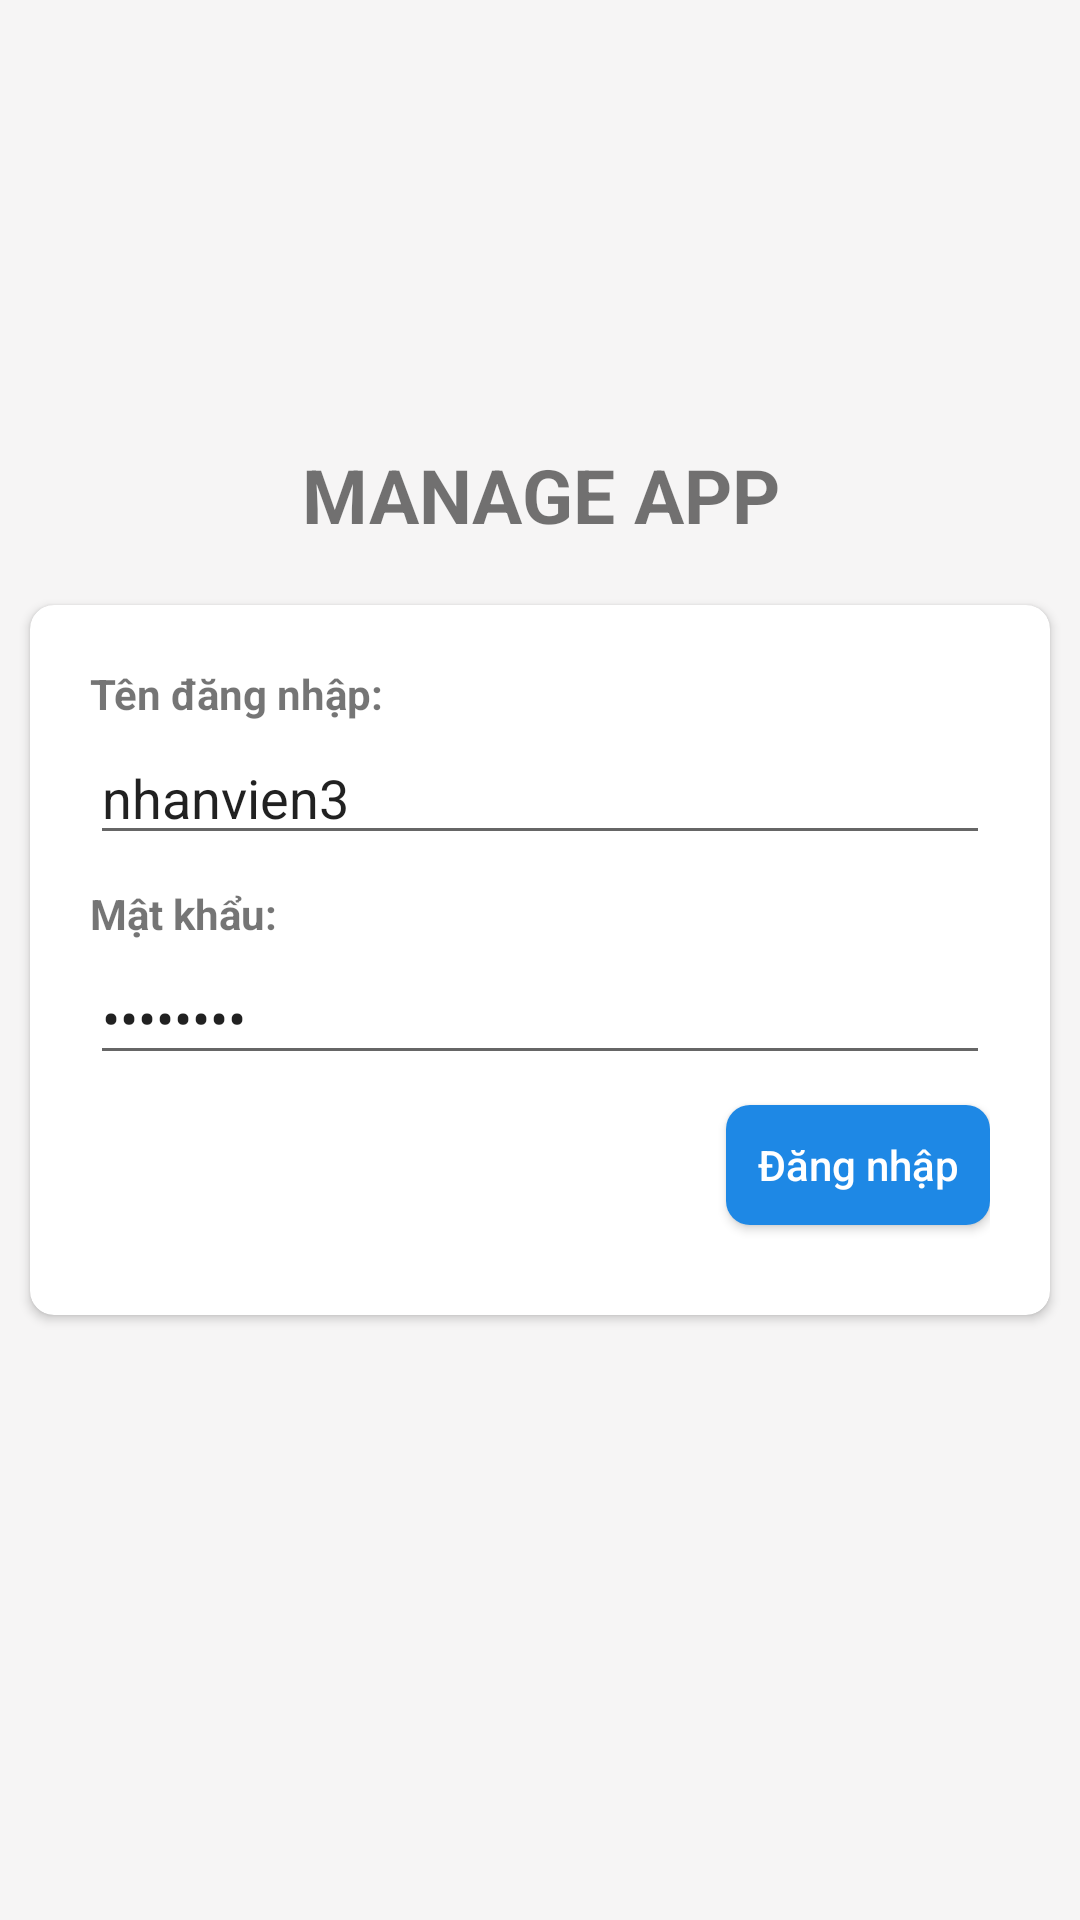

Android layout source for this screen:
<!-- AndroidManifest.xml: application theme Theme.ManageApp -->
<!-- res/layout/activity_login.xml -->
<?xml version="1.0" encoding="utf-8"?>
<androidx.constraintlayout.widget.ConstraintLayout
    android:background="@color/color_background_main"
    xmlns:android="http://schemas.android.com/apk/res/android"
    xmlns:app="http://schemas.android.com/apk/res-auto"
    xmlns:tools="http://schemas.android.com/tools"
    android:layout_width="match_parent"
    android:layout_height="match_parent"
    tools:context=".ui.LoginActivity">

    <TextView
        android:textStyle="bold"
        android:layout_marginBottom="20dp"
        android:layout_marginHorizontal="20dp"
        android:gravity="center"
        android:textAllCaps="true"
        android:id="@+id/titleAppName"
        app:layout_constraintBottom_toTopOf="@id/cardViewMain"
        android:layout_width="match_parent"
        android:textSize="25sp"
        android:layout_height="wrap_content"
        android:text="@string/app_name"/>

    <androidx.cardview.widget.CardView
        android:id="@+id/cardViewMain"
        android:layout_width="match_parent"
        android:layout_height="wrap_content"
        app:layout_constraintTop_toTopOf="parent"
        app:layout_constraintBottom_toBottomOf="parent"
        app:layout_constraintStart_toStartOf="parent"
        app:layout_constraintEnd_toEndOf="parent"
        android:layout_marginHorizontal="10dp"
        app:contentPadding="20dp"
        app:cardCornerRadius="8dp">

        <androidx.constraintlayout.widget.ConstraintLayout
            android:layout_width="match_parent"
            android:layout_height="match_parent">

            <TextView
                android:textStyle="bold"
                android:id="@+id/titleUsername"
                app:layout_constraintTop_toTopOf="parent"
                app:layout_constraintStart_toStartOf="parent"
                app:layout_constraintEnd_toEndOf="parent"
                android:layout_width="match_parent"
                android:layout_height="wrap_content"
                android:text="Tên đăng nhập:"/>

            <EditText
                app:layout_constraintTop_toBottomOf="@id/titleUsername"
                app:layout_constraintStart_toStartOf="parent"
                app:layout_constraintEnd_toEndOf="parent"
                android:layout_width="match_parent"
                android:layout_height="wrap_content"
                android:id="@+id/edtUsername"
                android:inputType="text"
                android:text="nhanvien3"
                android:layout_marginVertical="3dp"
                android:hint="Nhập tên đăng nhập"/>

            <TextView
                android:textStyle="bold"
                android:id="@+id/titlePassword"
                app:layout_constraintTop_toBottomOf="@id/edtUsername"
                app:layout_constraintStart_toStartOf="parent"
                app:layout_constraintEnd_toEndOf="parent"
                android:layout_width="match_parent"
                android:layout_height="wrap_content"
                android:layout_marginTop="10dp"
                android:text="Mật khẩu:"/>

            <EditText
                app:layout_constraintTop_toBottomOf="@id/titlePassword"
                app:layout_constraintStart_toStartOf="parent"
                app:layout_constraintEnd_toEndOf="parent"
                android:layout_width="match_parent"
                android:layout_height="wrap_content"
                android:id="@+id/edtPassword"
                android:inputType="textPassword"
                android:text="12345678"
                android:layout_marginVertical="3dp"
                android:hint="Nhập mật khẩu"/>


            <androidx.appcompat.widget.AppCompatButton
                android:id="@+id/btnLogin"
                android:textColor="@color/white"
                android:textAllCaps="false"
                android:paddingHorizontal="10dp"
                android:background="@drawable/background_button"
                android:layout_width="wrap_content"
                android:layout_height="40dp"
                android:text="Đăng nhập"
                app:layout_constraintTop_toBottomOf="@id/edtPassword"
                app:layout_constraintEnd_toEndOf="parent"
                app:layout_constraintBottom_toBottomOf="parent"
                android:layout_marginVertical="10dp"/>

        </androidx.constraintlayout.widget.ConstraintLayout>

    </androidx.cardview.widget.CardView>


</androidx.constraintlayout.widget.ConstraintLayout>
<!-- resources referenced by this layout -->
<resources>
  <color name="color_background_main">#F6F5F5</color>
  <color name="white">#FFFFFFFF</color>
  <!-- drawable background_button (drawable) -->
  <?xml version="1.0" encoding="utf-8"?>
  <shape xmlns:android="http://schemas.android.com/apk/res/android">
      <corners android:radius="8dp"/>
      <solid android:color="#1E88E5"/>
  </shape>
  <string name="app_name">Manage App</string>
  <style name="Theme.ManageApp" parent="Theme.MaterialComponents.Light.NoActionBar">
          
          <item name="colorPrimary">@color/purple_500</item>
          <item name="colorPrimaryVariant">@color/purple_700</item>
          <item name="colorOnPrimary">@color/white</item>
          
          <item name="colorSecondary">@color/teal_200</item>
          <item name="colorSecondaryVariant">@color/teal_700</item>
          <item name="colorOnSecondary">@color/black</item>
          
          <item name="android:statusBarColor">?attr/colorPrimaryVariant</item>
          
      </style>
  <color name="purple_500">#FF6200EE</color>
  <color name="purple_700">#FF3700B3</color>
  <color name="teal_200">#FF03DAC5</color>
  <color name="teal_700">#FF018786</color>
  <color name="black">#FF000000</color>
</resources>
